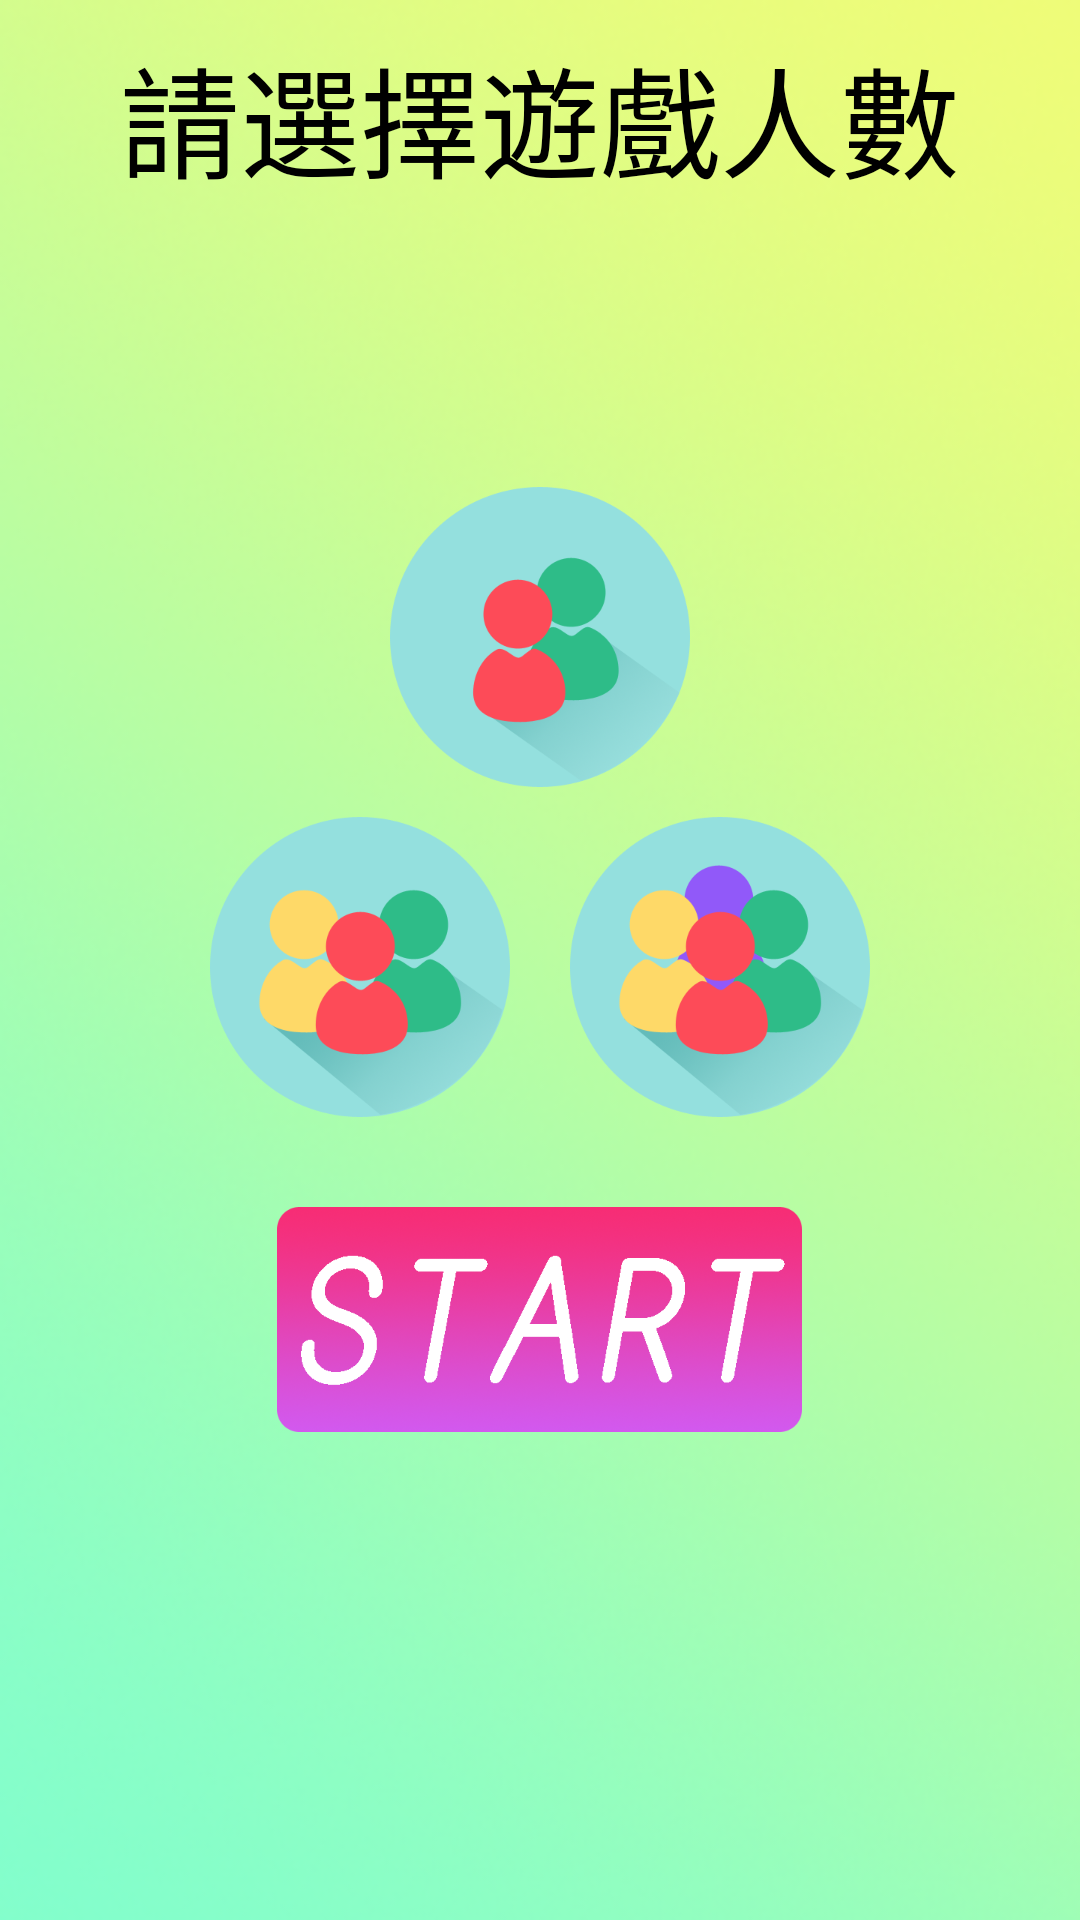

Android layout source for this screen:
<!-- AndroidManifest.xml: application theme android:Theme.NoTitleBar -->
<!-- res/layout/activity_num_peo.xml -->
<RelativeLayout xmlns:android="http://schemas.android.com/apk/res/android"
    xmlns:tools="http://schemas.android.com/tools" android:layout_width="match_parent"
    android:layout_height="match_parent" android:paddingLeft="@dimen/activity_horizontal_margin"
    android:paddingRight="@dimen/activity_horizontal_margin"
    android:paddingTop="@dimen/activity_vertical_margin"
    android:paddingBottom="@dimen/activity_vertical_margin"
    tools:context="com.example.momo_2.finalapplication_20151222.NumPeoActivity"
    android:background="@drawable/pick"
    android:clickable="false">

    <TableLayout
        android:layout_width="wrap_content"
        android:layout_height="wrap_content"
        android:layout_centerHorizontal="true"
        android:layout_centerVertical="true">

        <LinearLayout
            android:orientation="vertical"
            android:layout_width="match_parent"
            android:layout_height="match_parent">

            <ImageButton
                android:layout_width="100dp"
                android:layout_height="100dp"
                android:layout_gravity="center_horizontal"
                android:id="@+id/people2"
                android:clickable="true"
                android:background="@drawable/p2"
                android:layout_margin="30px"
                android:onClick="peo2"/>


        </LinearLayout>

        <LinearLayout
            android:orientation="vertical"
            android:layout_width="match_parent"
            android:layout_height="match_parent">

            <LinearLayout
                android:orientation="horizontal"
                android:layout_width="match_parent"
                android:layout_height="match_parent">

                <ImageButton
                    android:layout_width="100dp"
                    android:layout_height="100dp"
                    android:layout_gravity="center_horizontal"
                    android:id="@+id/people3"
                    android:clickable="true"
                    android:background="@drawable/p3"
                    android:layout_margin="30px"
                    android:onClick="peo3"/>
                <ImageButton
                    android:layout_width="100dp"
                    android:layout_height="100dp"
                    android:layout_gravity="center_horizontal"
                    android:id="@+id/people4"
                    android:clickable="true"
                    android:background="@drawable/p4"
                    android:layout_margin="30px"
                    android:onClick="peo4"/>
            </LinearLayout>
        </LinearLayout>

        <LinearLayout
            android:orientation="vertical"
            android:layout_width="match_parent"
            android:layout_height="match_parent">

            <ImageButton
                android:layout_width="175dp"
                android:layout_height="75dp"
                android:layout_gravity="center_horizontal"
                android:id="@+id/start"
                android:clickable="true"
                android:background="@drawable/sta"
                android:layout_margin="30px"
                android:onClick="go_DO" />
        </LinearLayout>
    </TableLayout>

    <TextView
        android:layout_width="wrap_content"
        android:layout_height="wrap_content"
        android:id="@+id/txv"
        android:layout_alignParentTop="true"
        android:layout_centerHorizontal="true"
        android:textSize="40dp"
        android:textColor="#000000"
        android:singleLine="false"
        android:layout_margin="30px"
        android:text="請選擇遊戲人數" />

</RelativeLayout>
<!-- resources referenced by this layout -->
<resources>
  <!-- drawable p2 (drawable) -->
  <?xml version="1.0" encoding="utf-8"?>
  <selector xmlns:android="http://schemas.android.com/apk/res/android">
      <item
          android:state_enabled="false"
          android:drawable="@drawable/people2_press" />
      <item
          android:state_pressed="true"
          android:drawable="@drawable/people2_press" />
      <item
          android:drawable="@drawable/people2" />
  </selector>
  <!-- drawable p3 (drawable) -->
  <?xml version="1.0" encoding="utf-8"?>
  <selector xmlns:android="http://schemas.android.com/apk/res/android">
      <item
          android:state_pressed="true"
          android:drawable="@drawable/people3_press" />
      <item
          android:drawable="@drawable/people3" />
  </selector>
  <!-- drawable p4 (drawable) -->
  <?xml version="1.0" encoding="utf-8"?>
  <selector xmlns:android="http://schemas.android.com/apk/res/android">
      <item
          android:state_pressed="true"
          android:drawable="@drawable/people4_press" />
      <item
          android:drawable="@drawable/people4" />
  </selector>
  <!-- drawable pick: png bitmap (drawable, 106764 bytes) -->
  <!-- drawable sta (drawable) -->
  <?xml version="1.0" encoding="utf-8"?>
  <selector xmlns:android="http://schemas.android.com/apk/res/android">
      <item
          android:state_pressed="true"
          android:drawable="@drawable/start_press" />
      <item
          android:drawable="@drawable/start" />
  </selector>
  <!-- drawable people2_press: png bitmap (drawable, 34737 bytes) -->
  <!-- drawable people2: png bitmap (drawable, 34862 bytes) -->
  <!-- drawable people3_press: png bitmap (drawable, 38440 bytes) -->
  <!-- drawable people3: png bitmap (drawable, 40388 bytes) -->
  <!-- drawable people4_press: png bitmap (drawable, 39295 bytes) -->
  <!-- drawable people4: png bitmap (drawable, 41313 bytes) -->
  <!-- drawable start_press: png bitmap (drawable, 108924 bytes) -->
  <!-- drawable start: png bitmap (drawable, 132176 bytes) -->
</resources>
